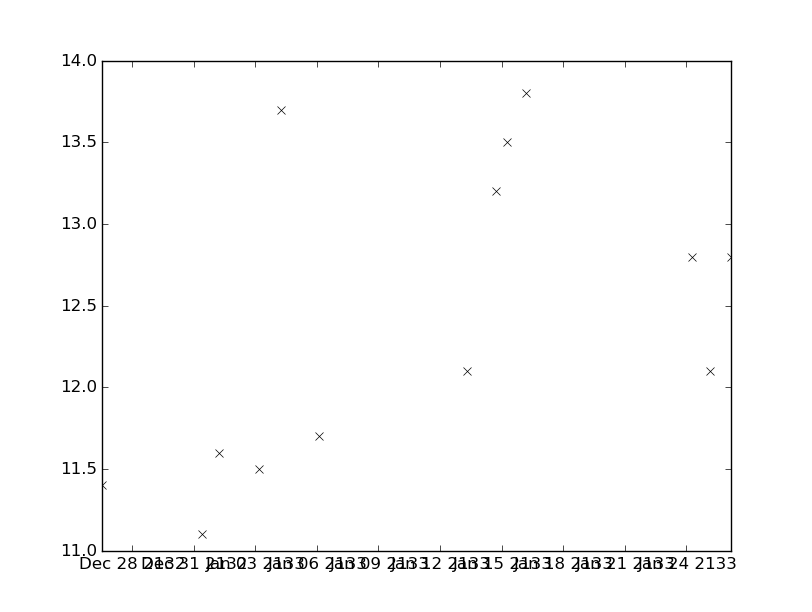

Data behind this chart, as committed beside it:
values, datetimes
11.1, 2132-12-31T09:48:00
11.6, 2133-01-01T05:25:00
11.5, 2133-01-03T04:10:00
12.8, 2133-01-24T06:52:00
12.1, 2133-01-25T04:00:00
12.8, 2133-01-26T04:32:00
13.7, 2133-01-04T05:51:00
11.7, 2133-01-06T02:32:00
12.1, 2133-01-13T07:55:00
13.2, 2133-01-14T18:00:00
13.5, 2133-01-15T06:30:00
13.8, 2133-01-16T04:53:00
11.4, 2132-12-26T12:30:00
